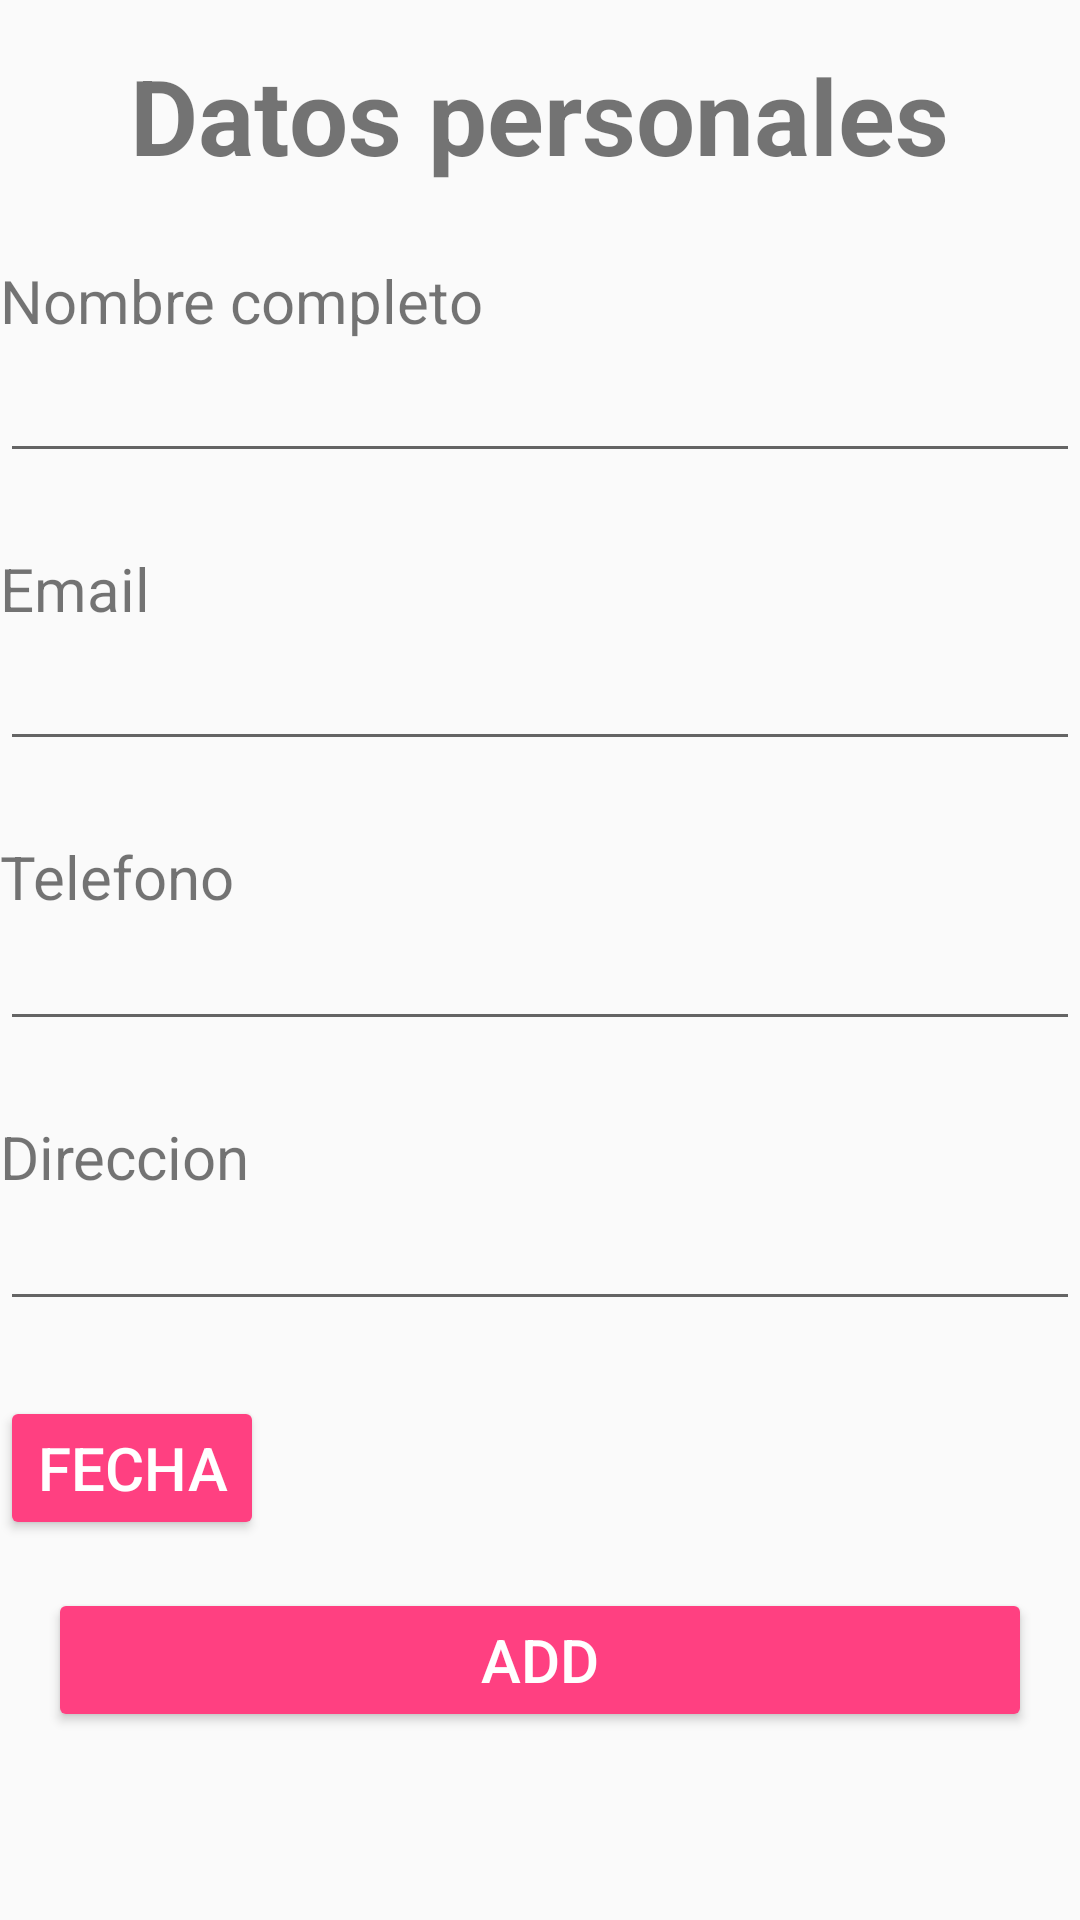

Layout XML and referenced resources for this Android screen:
<!-- AndroidManifest.xml: application theme AppTheme -->
<!-- res/layout/activity_main.xml -->
<?xml version="1.0" encoding="utf-8"?>
<androidx.constraintlayout.widget.ConstraintLayout xmlns:android="http://schemas.android.com/apk/res/android"
    xmlns:app="http://schemas.android.com/apk/res-auto"
    xmlns:tools="http://schemas.android.com/tools"
    android:layout_width="match_parent"
    android:layout_height="match_parent"
    tools:context=".MainActivity">

    <ScrollView
        android:layout_width="match_parent"
        android:layout_height="wrap_content"
        tools:ignore="MissingConstraints">

        <LinearLayout
            android:layout_width="match_parent"
            android:layout_height="wrap_content"
            android:orientation="vertical">

            <TextView
                android:layout_width="wrap_content"
                android:textSize="35dp"
                android:textStyle="bold"
                android:layout_marginTop="15dp"
                android:layout_gravity="center"
                android:layout_height="match_parent"
                android:text="@string/form_titulo"></TextView>

            <TextView
                android:textSize="20dp"
                android:layout_width="match_parent"
                android:layout_marginTop="25dp"
                android:layout_height="match_parent"
                android:text="@string/form_nombnre"></TextView>

            <EditText
                android:textSize="20dp"
                android:id="@+id/et_name"
                android:layout_width="match_parent"
                android:layout_height="wrap_content"></EditText>

            <TextView
                android:textSize="20dp"
                android:layout_marginTop="25dp"
                android:layout_width="match_parent"
                android:layout_height="match_parent"
                android:text="@string/form_email"></TextView>

            <EditText
                android:textSize="20dp"
                android:id="@+id/ed_email"
                android:layout_width="match_parent"
                android:layout_height="wrap_content"></EditText>

            <TextView
                android:textSize="20dp"
                android:layout_marginTop="25dp"
                android:layout_width="match_parent"
                android:layout_height="match_parent"
                android:text="@string/form_tel">

            </TextView>

            <EditText
                android:id="@+id/ed_telefono"
                android:layout_width="match_parent"
                android:layout_height="wrap_content"></EditText>

            <TextView
                android:textSize="20dp"
                android:layout_marginTop="25dp"
                android:layout_width="match_parent"
                android:layout_height="match_parent"
                android:text="@string/form_direccion">

            </TextView>

            <EditText
                android:id="@+id/ed_direccion"
                android:layout_width="match_parent"
                android:layout_height="wrap_content"></EditText>

            <LinearLayout
                android:layout_width="match_parent"
                android:layout_height="match_parent"
                android:orientation="horizontal">

                <Button
                    android:textSize="20dp"
                    android:id="@+id/show_dialag"
                    android:layout_marginTop="25dp"
                    android:textColor="@android:color/white"
                    android:layout_width="wrap_content"
                    android:layout_height="wrap_content"
                    android:drawableBottom="@drawable/ic_baseline_date_range_24"
                    android:text="@string/form_fecha">


                </Button>

                <TextView
                    android:textSize="20dp"
                    android:layout_marginTop="25dp"
                    android:id="@+id/txv_date"
                    android:layout_width="match_parent"
                    android:layout_height="wrap_content"></TextView>






            </LinearLayout>



            <Button
                android:textSize="20dp"
                android:id="@+id/fab_add"
                android:text="Add"
                android:textColor="@android:color/white"
                android:layout_width="match_parent"
                android:layout_height="wrap_content"
                android:layout_margin="16dp"></Button>



        </LinearLayout>


    </ScrollView>



</androidx.constraintlayout.widget.ConstraintLayout>
<!-- resources referenced by this layout -->
<resources>
  <string name="form_direccion">Direccion</string>
  <string name="form_email">Email</string>
  <string name="form_fecha">Fecha</string>
  <string name="form_nombnre">Nombre completo</string>
  <string name="form_tel">Telefono</string>
  <string name="form_titulo">Datos personales</string>
  <style name="AppTheme" parent="Theme.AppCompat.Light.DarkActionBar">
          
          <item name="colorPrimary">@color/primary</item>
          <item name="colorPrimaryDark">@color/primary_dark</item>
          <item name="colorAccent">@color/accent</item>
          <item name="colorButtonNormal">@color/accent</item>
      </style>
  <color name="primary">#FFEB3B</color>
  <color name="primary_dark">#FBC02D</color>
  <color name="accent">#FF4081</color>
</resources>
